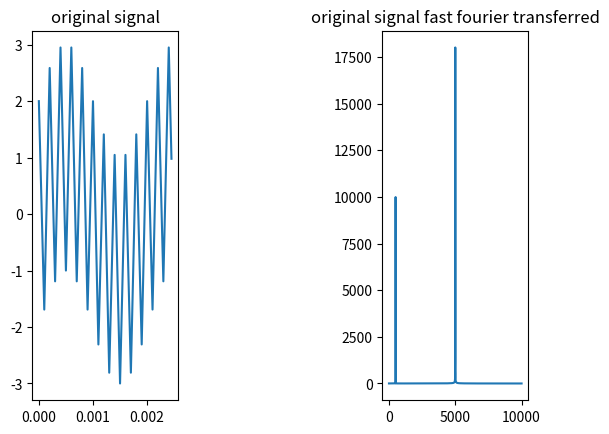

Reproduce this figure in Python.

# written by zhaoliyuan
# Fourier Analysis

import numpy as np
from scipy.fftpack import fft, ifft
import matplotlib.pyplot as plt


class fourier:

    def __init__(self, defaultSignal):
        self.signal = defaultSignal

    def fastFourier (self):
        signal = self.signal
        # fast fourier analysis
        out = fft(signal)
        # get real part
        outReal = out.real
        # get imaginary part
        outImag = out.imag
        
        # get alll energy and frequency of different signals
        yf = abs(out)
        xf = np.arange(len(y))
        
        yf1 = yf[range(len(x)//2)]
        xf1 = xf[range(len(x)//2)]
        
        # plot
        plt.subplot(131)
        plt.plot(x[0:50],y[0:50])
        plt.title('original signal')
        
#        plt.subplot(132)
#        plt.plot(xf,yf)
#        plt.title('original signal fast fourier transferred')

        plt.subplot(133)
        plt.plot(xf1,yf1)
        plt.title('original signal fast fourier transferred')



if __name__ == '__main__':
    # linespace(start, end, frequency)
    # frequency should be no less than 2 times of signal's frequency
    x = np.linspace(0,1,20000)
    f1 = 500
    f2 = 5000
    y = np.sin((2*np.pi)*x*f1) + 2*np.cos((2*np.pi)*x*f2)
    defaultSignal = y
    fourier = fourier(defaultSignal)
    fourier.fastFourier()
